The GitHub repository realtechsupport/c-plus-r contains a labelled image folder "bali-3" with 3 categories: aroid, cacao, passiflora. Examples follow, each with its label.

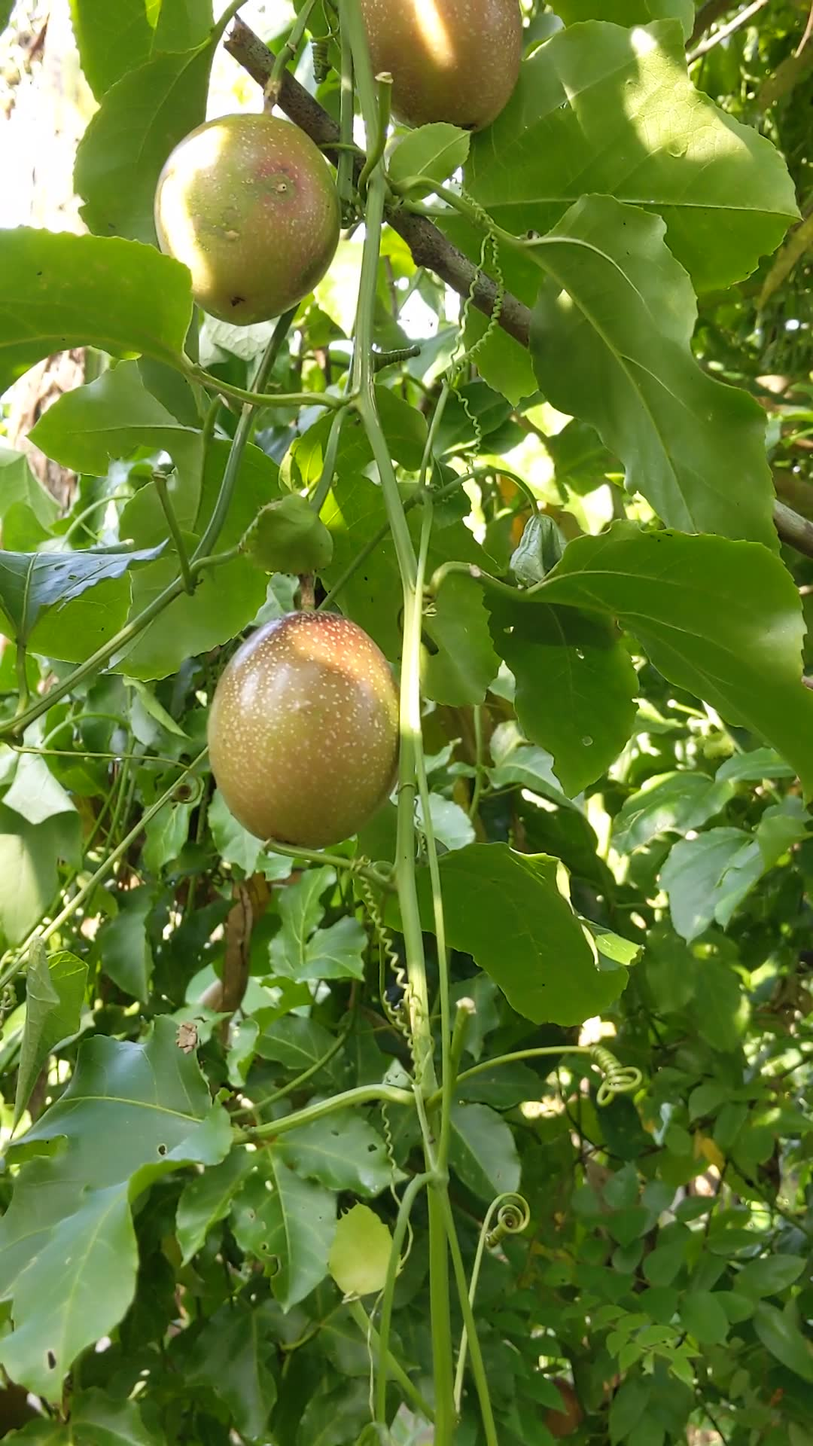
Label: passiflora

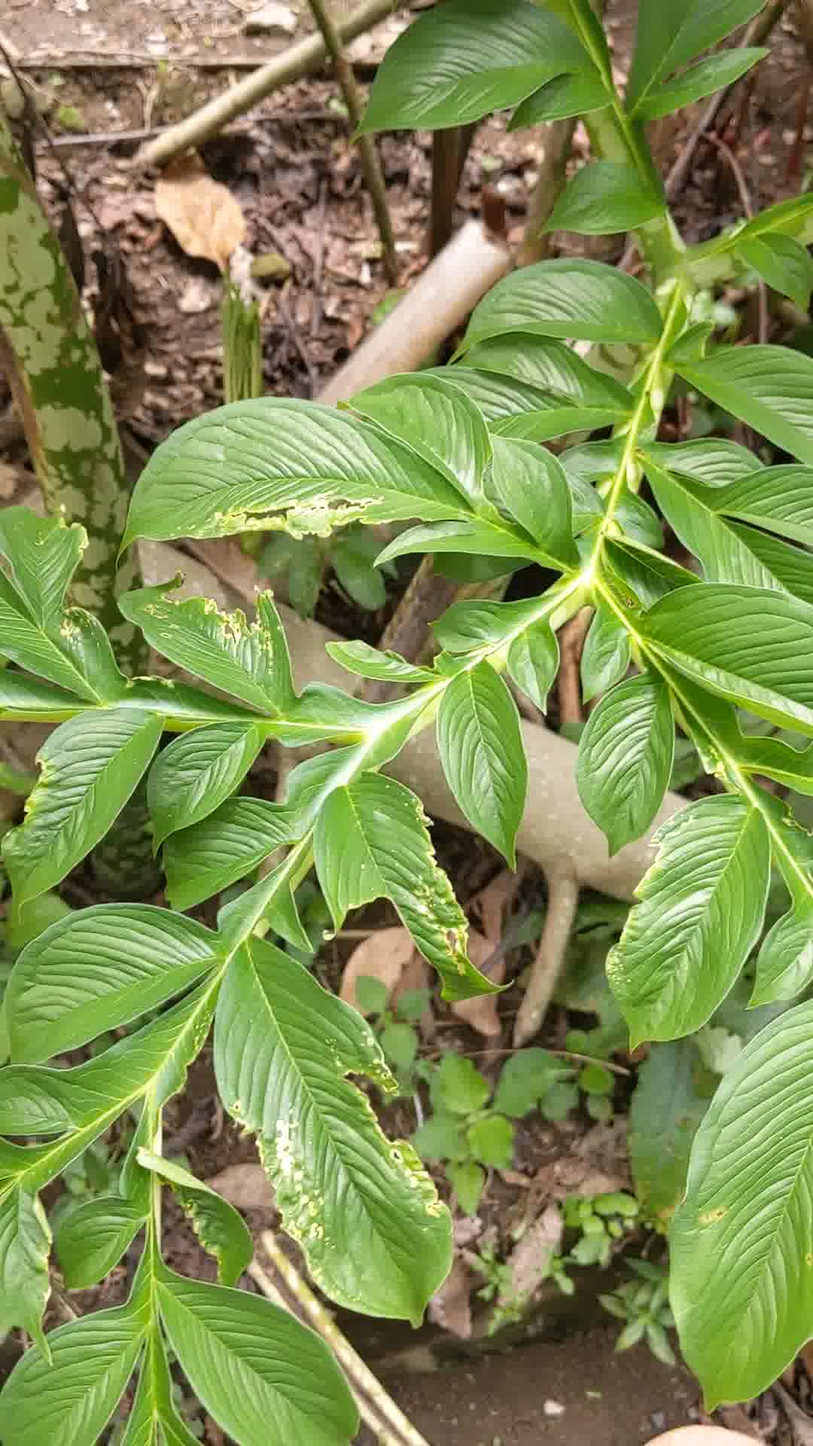
Label: aroid

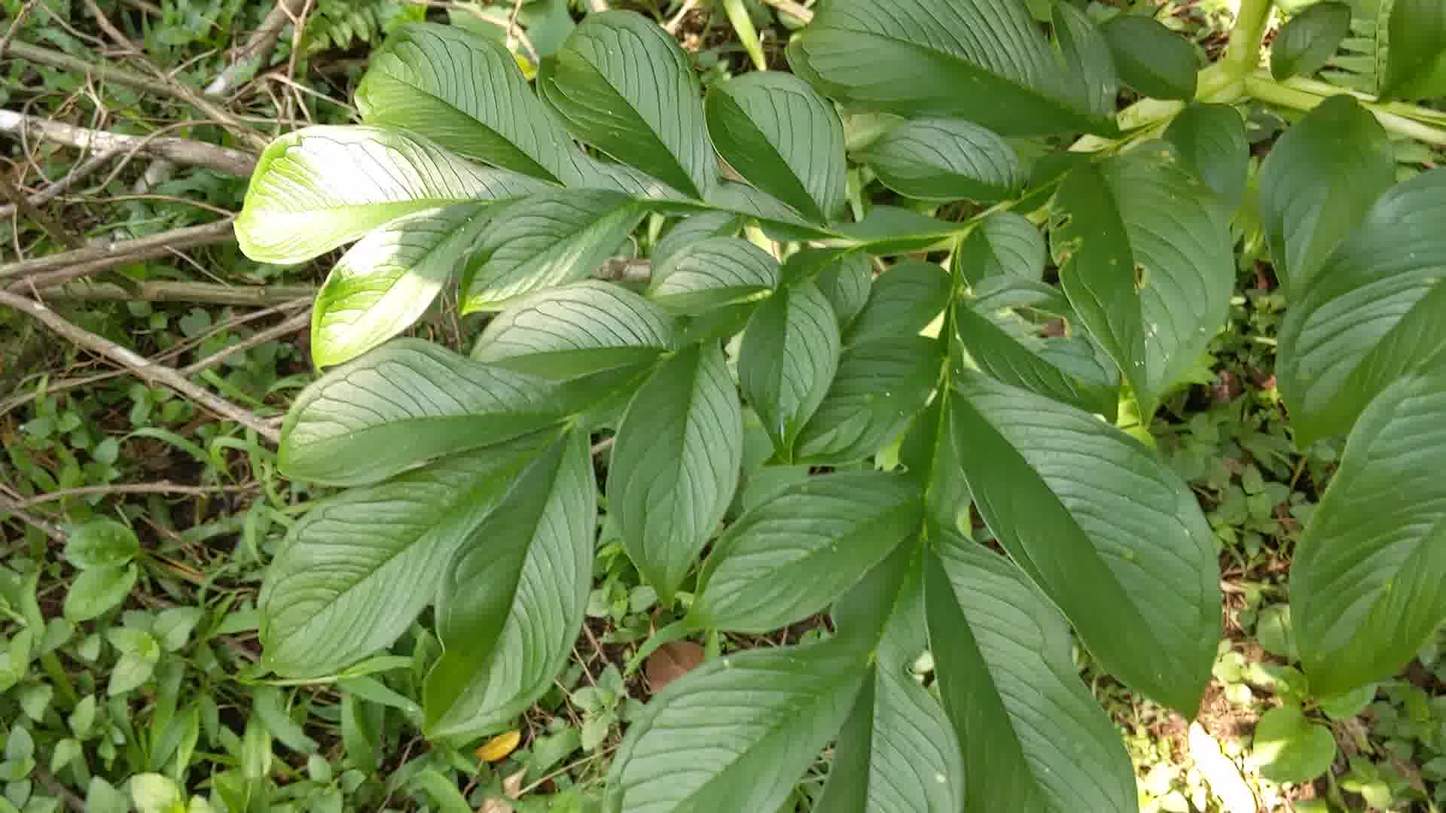
Label: aroid

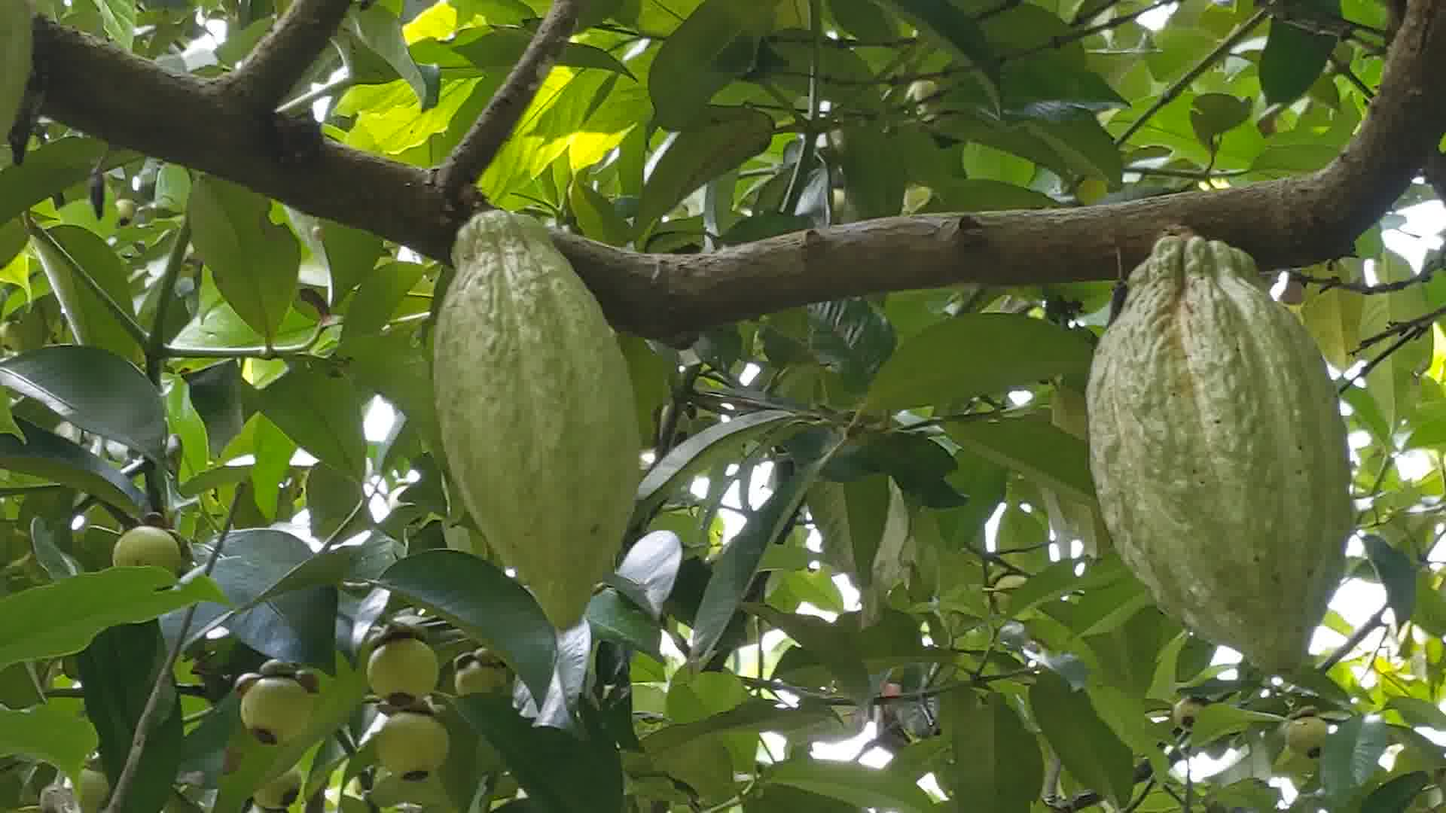
Label: cacao

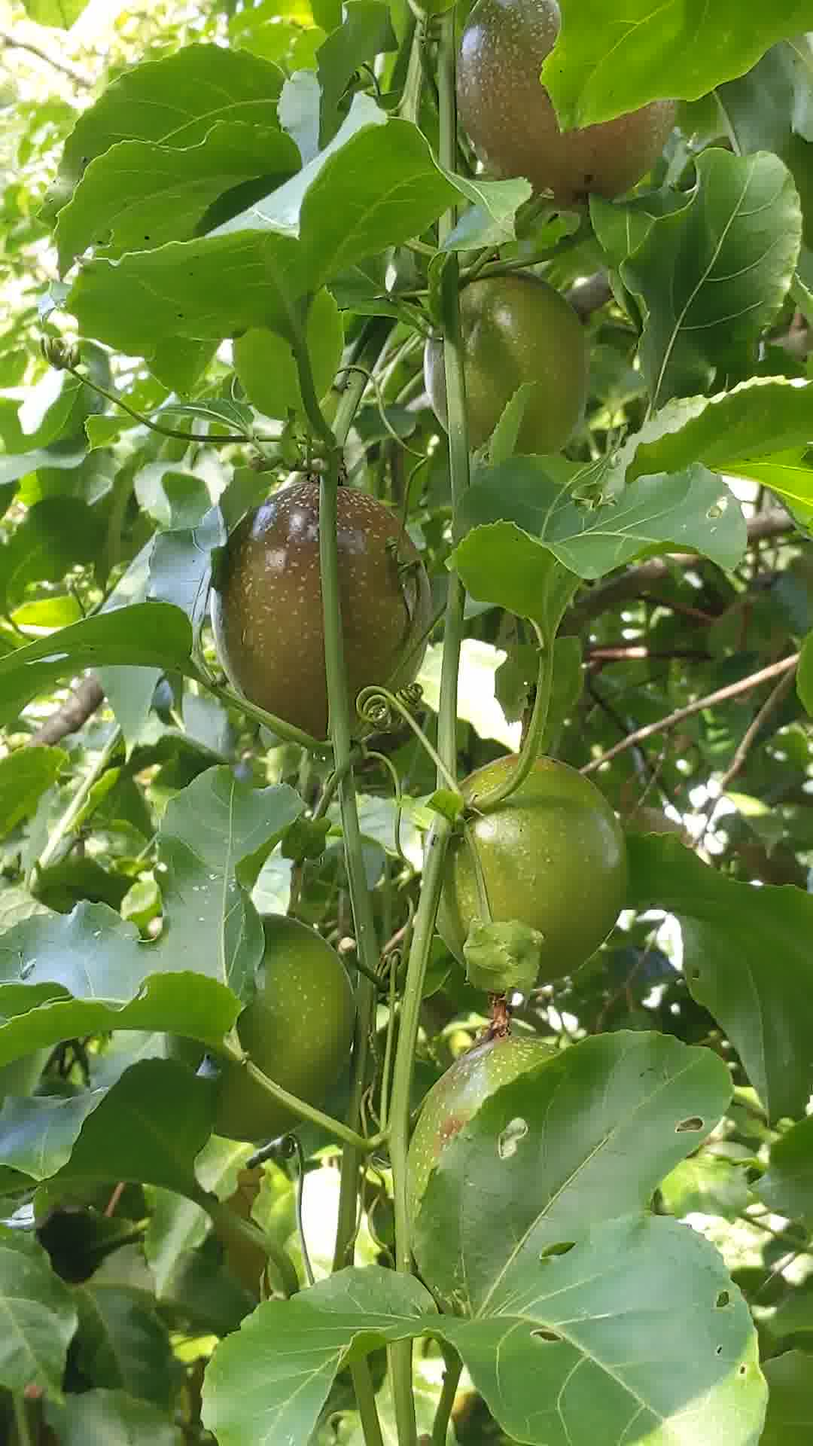
Label: passiflora

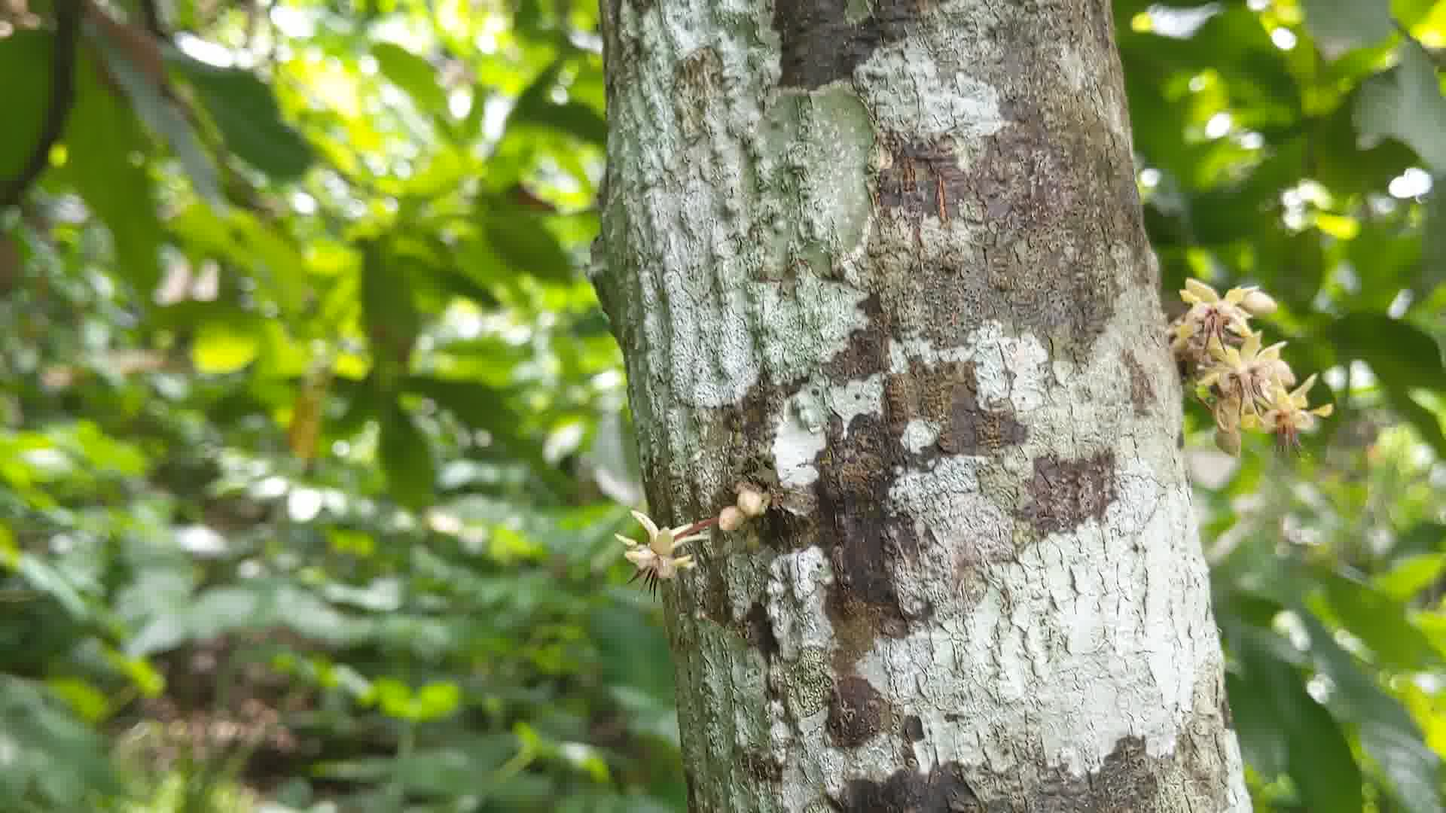
Label: cacao
